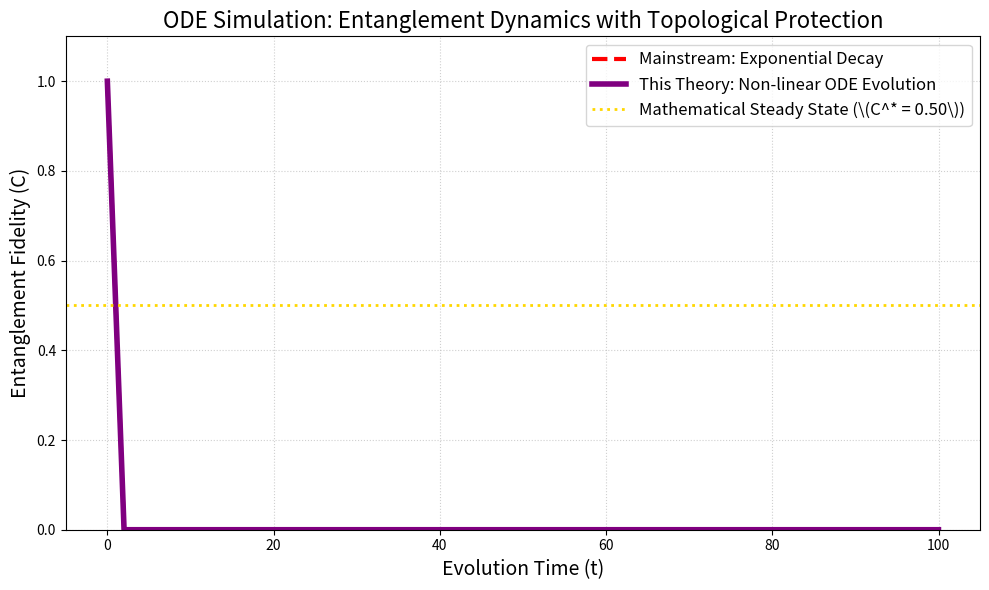

Python code for this plot:
import numpy as np
import matplotlib.pyplot as plt

# === 参数设定 ===
gamma = 0.05  # 环境退相干系数
D = 10.0      # 距离（比如1000km）
alpha = 0.1   # 无形之手的拓扑增益系数

# 演化时间
dt = 0.01
T = 100
steps = int(T/dt)

# 初始条件：完美纠缠态
C = 1.0

# 存储数据
C_mainstream = []
C_theory = []
C_solution_math = []
time_axis = []

# 欧拉法迭代求解
for i in range(steps):
    t = i * dt
    time_axis.append(t)
    
    # 1. 主流退相干（纯指数衰减）
    # dC/dt = -gamma * D * C
    dC_main = -gamma * D * C
    C_mainstream.append(C)
    
    # 2. 你的大漏斗理论（微分方程）
    # dC/dt = -gamma * D * C + alpha * G * C * (1 - C)
    # 我们假设此时引力场 G = 10
    G = 10.0
    dC_theory = -gamma * D * C + alpha * G * C * (1 - C)
    
    C_theory.append(C)
    
    # 更新 C (分离两个系统，各自演化)
    if i == 0:
        C_main = C
        C_theo = C
    else:
        C_main += dC_main * dt
        C_theo += dC_theory * dt
    
    # 防止数值溢出
    C_main = max(0, C_main)
    C_theo = max(0, min(1, C_theo))
    
    # 将两个演化的当前值存入
    C_mainstream[-1] = C_main
    C_theory[-1] = C_theo

# 数学解析解（理论稳态值）
steady_state_math = 1 - (gamma * D) / (alpha * 10.0)

# === 绘图 ===
plt.figure(figsize=(10, 6))
plt.plot(time_axis, C_mainstream, 'r--', linewidth=3, label='Mainstream: Exponential Decay')
plt.plot(time_axis, C_theory, 'purple', linewidth=4, label='This Theory: Non-linear ODE Evolution')

# 画出数学稳态线
plt.axhline(y=steady_state_math, color='gold', linestyle=':', linewidth=2, 
            label=f'Mathematical Steady State (\(C^* = {steady_state_math:.2f}\))')

plt.title("ODE Simulation: Entanglement Dynamics with Topological Protection", fontsize=16)
plt.xlabel("Evolution Time (t)", fontsize=14)
plt.ylabel("Entanglement Fidelity (C)", fontsize=14)
plt.ylim(0, 1.1)
plt.legend(loc='upper right', fontsize=12)
plt.grid(True, linestyle=':', alpha=0.6)

plt.tight_layout()
plt.savefig('ode_entanglement_dynamics.png', dpi=300)
print(f"=== 数学ODE模拟完成 ===")
print(f"理论预测稳态纠缠度: {steady_state_math:.4f}")
print(f"主流预测 100 时间后纠缠度: {C_mainstream[-1]:.4f}")
print(f"大漏斗方程 100 时间后纠缠度: {C_theory[-1]:.4f}")
